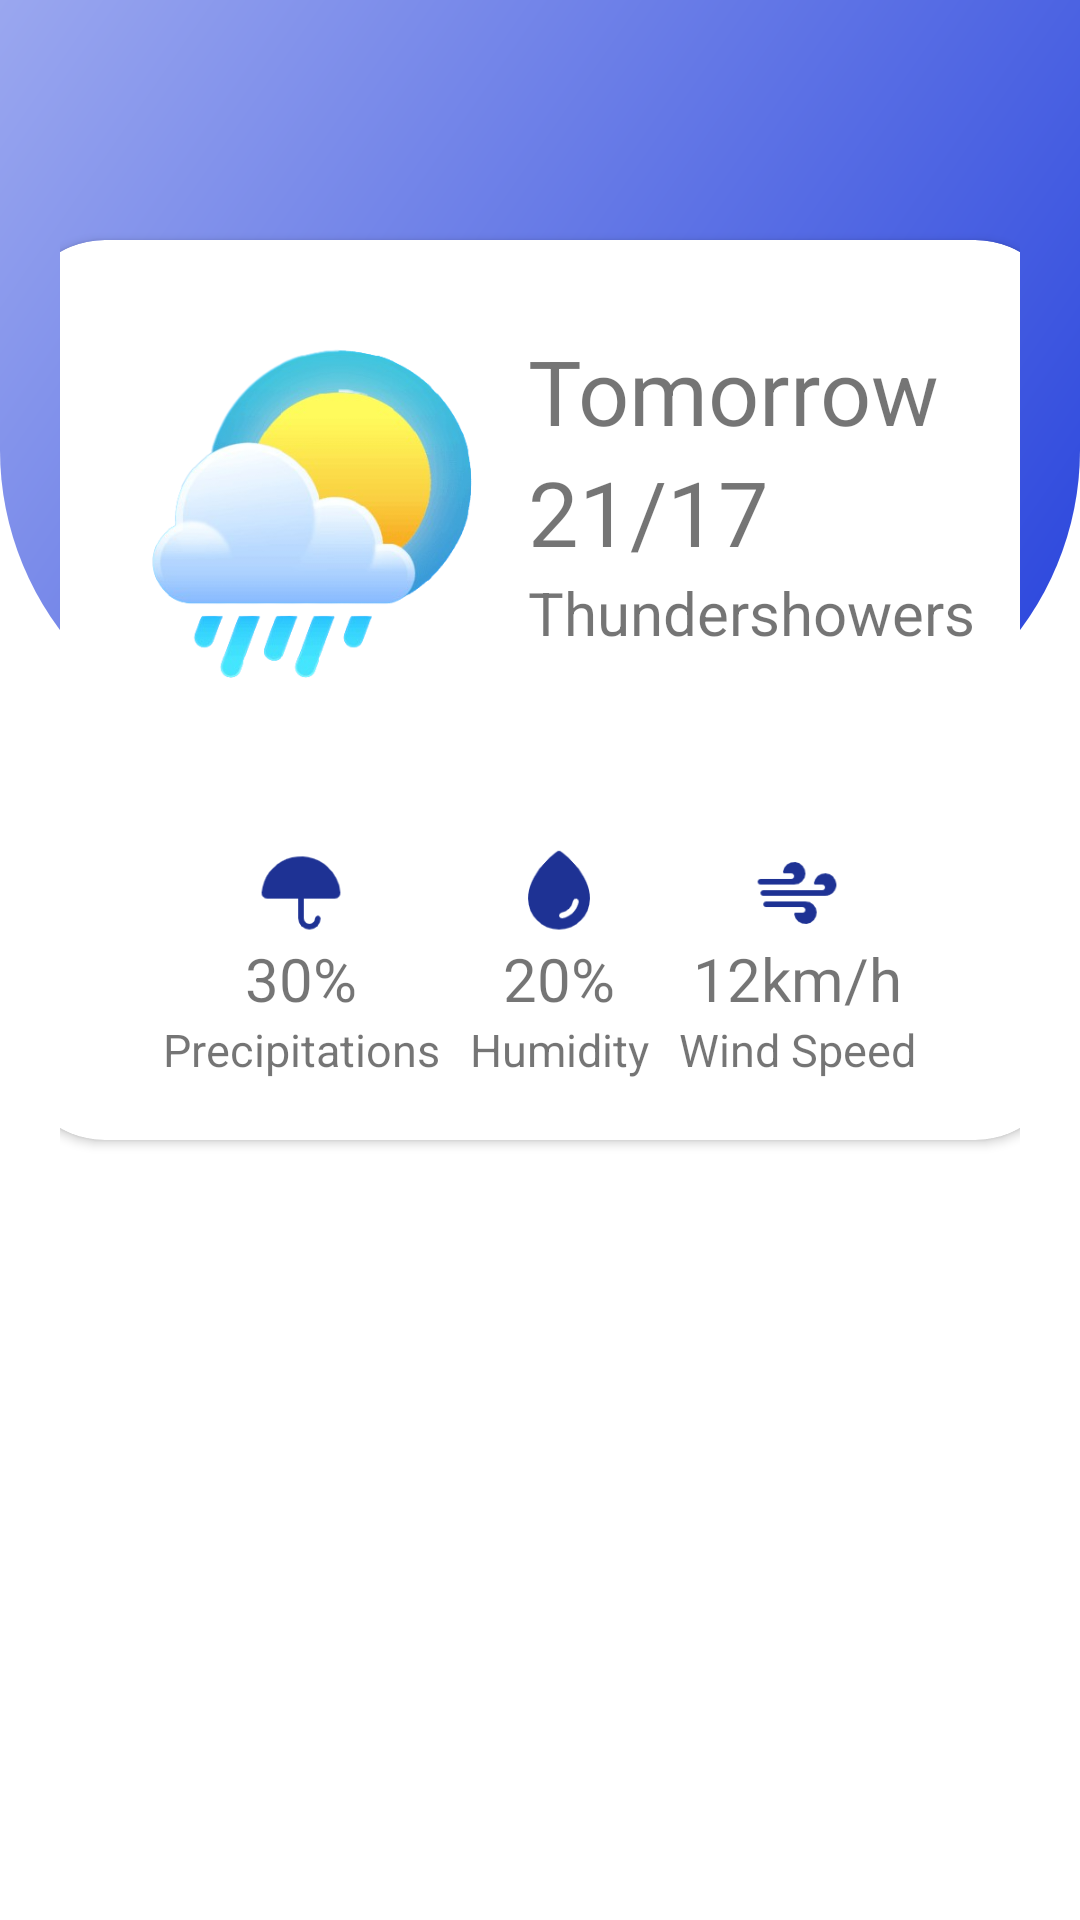

The Android layout XML behind this screen, and the referenced resources:
<!-- AndroidManifest.xml: application theme Theme.WeatherDesign -->
<!-- res/layout/activity_design2.xml -->
<?xml version="1.0" encoding="utf-8"?>
<androidx.constraintlayout.widget.ConstraintLayout xmlns:android="http://schemas.android.com/apk/res/android"
    xmlns:app="http://schemas.android.com/apk/res-auto"
    xmlns:tools="http://schemas.android.com/tools"
    android:layout_width="match_parent"
    android:layout_height="match_parent"
    tools:context=".Design2Activity">


    <LinearLayout
        android:id="@+id/linearLayout2"
        android:layout_width="match_parent"
        android:layout_height="250dp"
        android:orientation="vertical"
        android:background="@drawable/bg2_gredent_"
        app:layout_constraintEnd_toEndOf="parent"
        app:layout_constraintStart_toStartOf="parent"
        app:layout_constraintTop_toTopOf="parent" />



    <LinearLayout
        android:layout_width="match_parent"
        android:layout_height="wrap_content"
        android:orientation="vertical"
        android:gravity="center"
        android:layout_margin="20dp"

        app:layout_constraintTop_toTopOf="parent"
        app:layout_constraintStart_toStartOf="parent"
        app:layout_constraintEnd_toEndOf="parent"
        >


        <androidx.cardview.widget.CardView
            android:id="@+id/card1"
            android:layout_width="350dp"
            android:layout_height="300dp"
            android:layout_marginTop="60dp"
            android:layout_marginBottom="20dp"
            app:cardCornerRadius="30dp"
            >

            <ImageView
                android:layout_width="150dp"
                android:layout_height="150dp"
                android:src="@drawable/weather"
                android:layout_margin="20dp"
                />

            <LinearLayout
                android:layout_width="wrap_content"
                android:layout_height="wrap_content"
                android:layout_gravity="end"
                android:gravity="start"

                android:layout_marginVertical="30dp"
                android:layout_marginHorizontal="30dp"
                android:orientation="vertical">

                <TextView
                    android:layout_width="match_parent"
                    android:layout_height="wrap_content"
                    android:text="Tomorrow"
                    android:textSize="30dp" />

                <TextView
                    android:layout_width="match_parent"
                    android:layout_height="wrap_content"
                    android:text="21/17"
                    android:textSize="30dp" />

                <TextView
                    android:layout_width="match_parent"
                    android:layout_height="wrap_content"
                    android:text="Thundershowers"
                    android:textSize="20dp" />

            </LinearLayout>

            <LinearLayout
                android:layout_width="match_parent"
                android:layout_height="wrap_content"
               android:layout_gravity="bottom"
                android:gravity="center"
                android:layout_marginHorizontal="25dp"
                android:layout_marginVertical="20dp"
                >
                <LinearLayout
                    android:layout_width="wrap_content"
                    android:layout_height="wrap_content"
                    android:orientation="vertical"
                    android:gravity="center"
                    android:layout_marginEnd="10dp"
                    >

                    <ImageView
                        android:layout_width="30dp"
                        android:layout_height="30dp"
                        android:src="@drawable/umbrella"
                        />
                    <TextView
                        android:layout_width="wrap_content"
                        android:layout_height="wrap_content"
                        android:text="30%"
                        android:textSize="20dp"
                        />
                    <TextView
                        android:layout_width="wrap_content"
                        android:layout_height="wrap_content"
                        android:text="Precipitations"
                        android:textSize="15dp"
                        />
                </LinearLayout>

                <LinearLayout
                    android:layout_width="wrap_content"
                    android:layout_height="wrap_content"
                    android:orientation="vertical"
                    android:gravity="center"
                    android:layout_marginEnd="10dp"
                    >

                    <ImageView
                        android:layout_width="30dp"
                        android:layout_height="30dp"
                        android:src="@drawable/img"
                        />
                    <TextView
                        android:layout_width="wrap_content"
                        android:layout_height="wrap_content"
                        android:text="20%"
                        android:textSize="20dp"
                        />
                    <TextView
                        android:layout_width="wrap_content"
                        android:layout_height="wrap_content"
                        android:text="Humidity"
                        android:textSize="15dp"
                        />
                </LinearLayout>

                <LinearLayout
                    android:layout_width="wrap_content"
                    android:layout_height="wrap_content"
                    android:orientation="vertical"
                    android:gravity="center"
                    >

                    <ImageView
                        android:layout_width="30dp"
                        android:layout_height="30dp"
                        android:src="@drawable/wind"
                        />
                    <TextView
                        android:layout_width="wrap_content"
                        android:layout_height="wrap_content"
                        android:text="12km/h"
                        android:textSize="20dp"
                        />
                    <TextView
                        android:layout_width="wrap_content"
                        android:layout_height="wrap_content"
                        android:text="Wind Speed"
                        android:textSize="15dp"
                        />
                </LinearLayout>

            </LinearLayout>


        </androidx.cardview.widget.CardView>




        <ListView
            android:id="@+id/list1"
            android:layout_width="match_parent"
            android:layout_height="wrap_content"
            android:layout_marginTop="20dp"
            android:layout_margin="10dp"
            android:footerDividersEnabled="false"
            android:headerDividersEnabled="false"
            android:divider="@color/white" />
    </LinearLayout>



</androidx.constraintlayout.widget.ConstraintLayout>
<!-- resources referenced by this layout -->
<resources>
  <color name="white">#FFFFFFFF</color>
  <!-- drawable bg2_gredent_ (drawable) -->
  <?xml version="1.0" encoding="utf-8"?>
  <shape xmlns:android="http://schemas.android.com/apk/res/android"
      android:shape="rectangle">
  
      <gradient
          android:startColor="#9AA7EF"
          android:endColor="#2642DC"
          android:angle="315"
          android:type="linear"
  
          />
      <corners
          android:bottomLeftRadius="100dp"
          android:bottomRightRadius="100dp"
          />
  
  </shape>
  <!-- drawable img: png bitmap (drawable, 2564 bytes) -->
  <!-- drawable umbrella: png bitmap (drawable, 1925 bytes) -->
  <!-- drawable weather: png bitmap (drawable-v24, 97925 bytes) -->
  <!-- drawable wind: png bitmap (drawable, 1618 bytes) -->
  <style name="Theme.WeatherDesign" parent="Theme.MaterialComponents.DayNight.NoActionBar">
          
          <item name="colorPrimary">@color/yellow</item>
          <item name="colorPrimaryVariant">@color/yellow</item>
          <item name="colorOnPrimary">@color/white</item>
          
          <item name="colorSecondary">@color/teal_200</item>
          <item name="colorSecondaryVariant">@color/teal_700</item>
          <item name="colorOnSecondary">@color/black</item>
          
          <item name="android:statusBarColor">#9AA7EF</item>
          
      </style>
  <color name="yellow">#FCE650</color>
  <color name="teal_200">#FF03DAC5</color>
  <color name="teal_700">#FF018786</color>
  <color name="black">#FF000000</color>
</resources>
